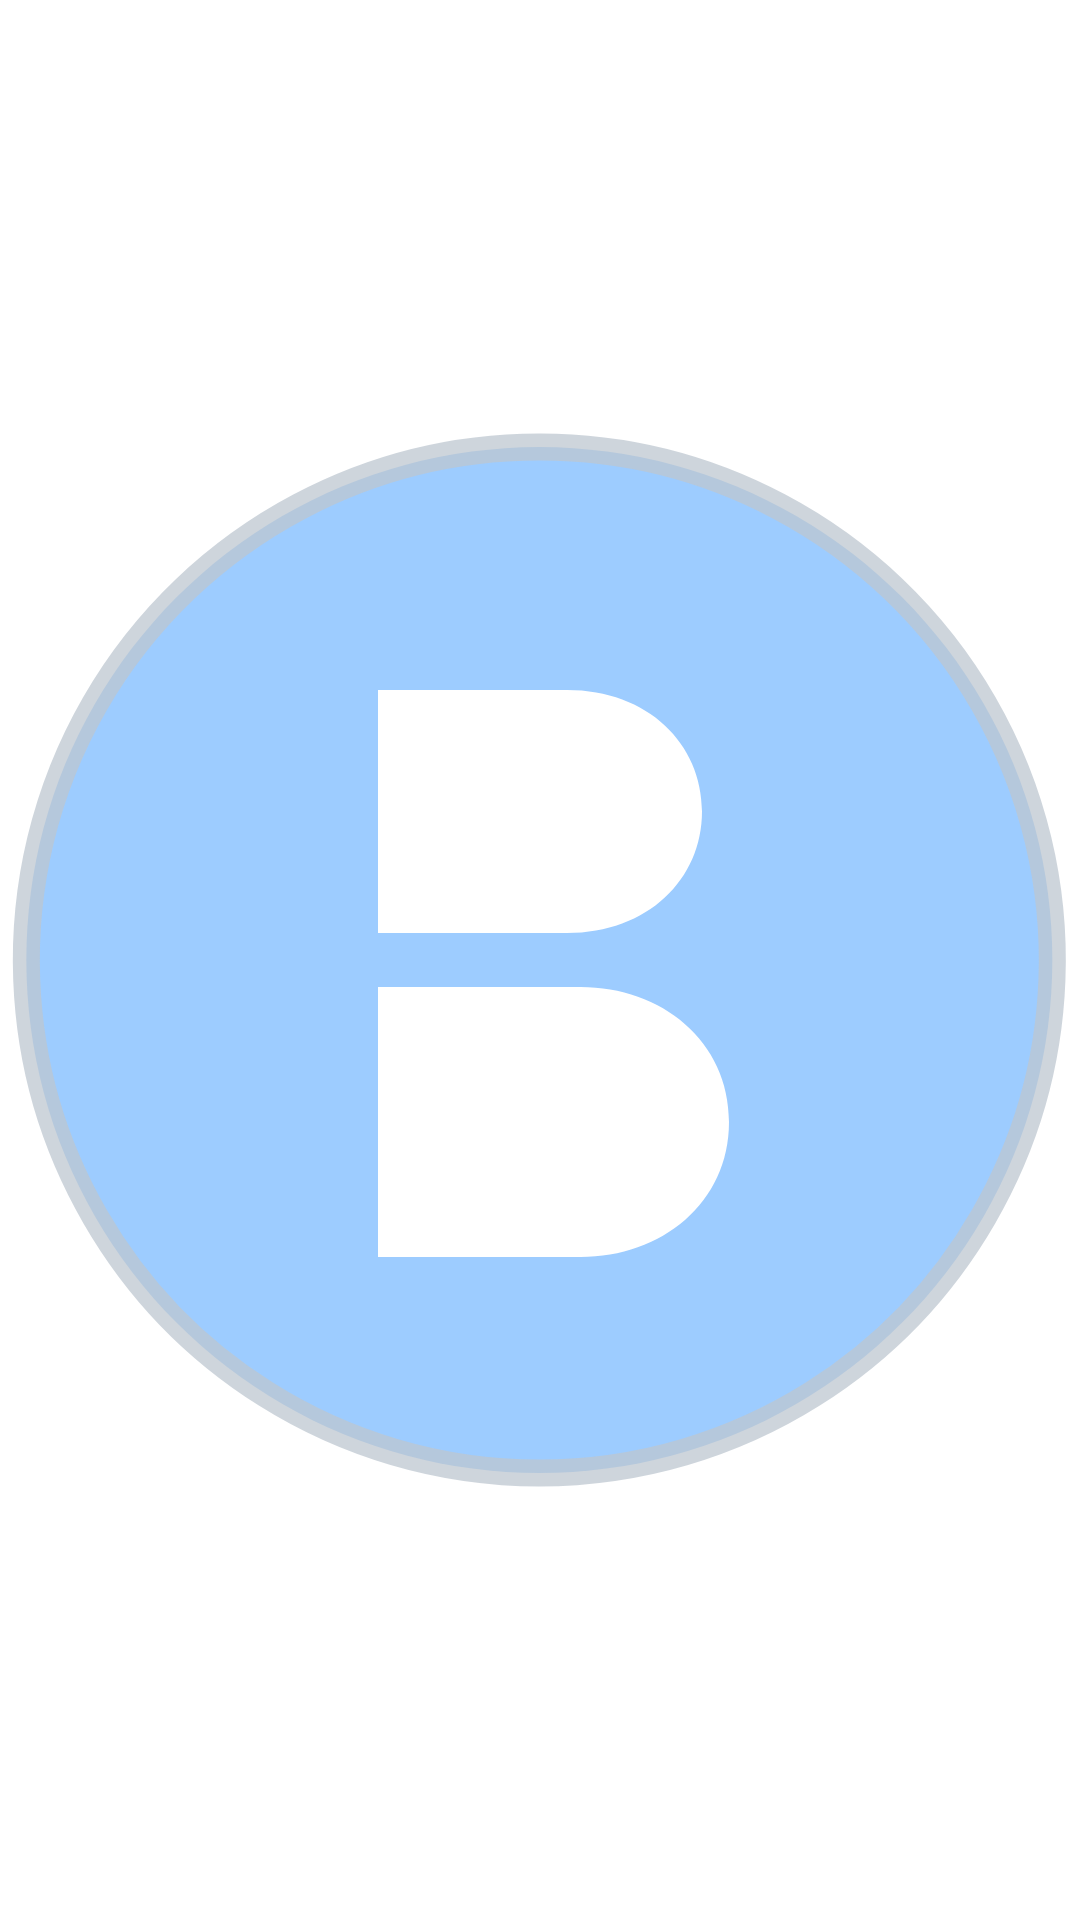

Layout XML and referenced resources for this Android screen:
<!-- AndroidManifest.xml: application theme Theme.BubbleTrust -->
<!-- res/layout/bubble_layout.xml -->
<?xml version="1.0" encoding="utf-8"?>
<ImageView xmlns:android="http://schemas.android.com/apk/res/android"
    android:id="@+id/bubble_icon"
    android:layout_width="70dp"
    android:layout_height="70dp"
    android:src="@drawable/bubble"
    android:contentDescription="TrustBubble Icon"/>
<!-- resources referenced by this layout -->
<resources>
  <!-- drawable bubble (drawable) -->
  <?xml version="1.0" encoding="utf-8"?>
  <vector xmlns:android="http://schemas.android.com/apk/res/android"
      android:width="60dp"
      android:height="60dp"
      android:viewportWidth="120"
      android:viewportHeight="120">
  
      
      <path
          android:fillColor="#8C4DA3FF"
          android:strokeColor="#BEBEC7D1"
          android:strokeWidth="3"
          android:pathData="M60,3
                            A57,57 0 1,1 59.85,3
                            Z"/>
  
      
      <path
          android:fillColor="#FFFFFF"
          android:pathData="M42,30 L63,30 C72,30 78,36 78,43.5 C78,51 72,57 63,57 L42,57 Z M42,63 L64.5,63 C73.5,63 81,69 81,78 C81,87 73.5,93 64.5,93 L42,93 Z"/>
  </vector>
  <style name="Theme.BubbleTrust" parent="Theme.MaterialComponents.DayNight.DarkActionBar">
          
          <item name="colorPrimary">@color/purple_200</item>
          <item name="colorPrimaryVariant">@color/purple_700</item>
          <item name="colorOnPrimary">@color/black</item>
          
          <item name="colorSecondary">@color/teal_200</item>
          <item name="colorSecondaryVariant">@color/teal_200</item>
          <item name="colorOnSecondary">@color/black</item>
          
          <item name="android:statusBarColor">?attr/colorPrimaryVariant</item>
          
      </style>
  <color name="purple_200">#FFBB86FC</color>
  <color name="purple_700">#FF3700B3</color>
  <color name="black">#FF000000</color>
  <color name="teal_200">#FF03DAC5</color>
</resources>
